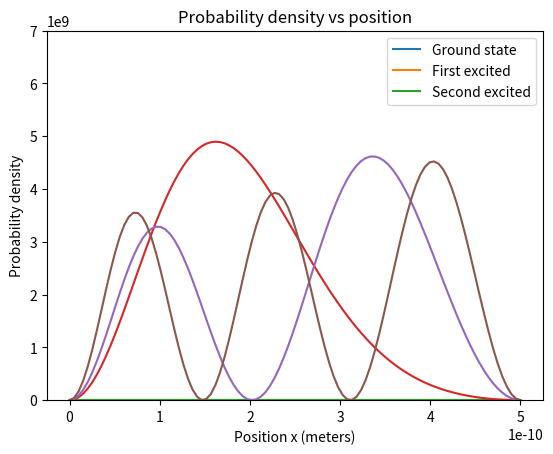

Generate this figure with matplotlib:

import numpy as np
import matplotlib.pyplot as plt
import scipy.constants as constant

a = 10 * 1.60218e-19 # eV
L = 5 * 1e-10 #e-10 # Meters           Angstroms
h = constant.hbar #6.582e-16  # eV*s
M = 9.1094e-31 #0.5109989461 # eV/c^2       # kg

def H(m, n):
    H = np.zeros((m,n))
    for i in range(1, m+1):
        for j in range(1, n+1):
            if i == j:
                H[i-1,j-1] = 0.5*a + (np.pi**2 * h**2 * i**2) / (2 * M * L**2)
            elif (i - j) % 2 != 0:
                H[i-1,j-1] = -1 * (8*a*i*j) / ((np.pi**2)*(i**2 - j**2)**2)
            else:
                H[i-1,j-1] = 0
    return H



#print(H(3,3))



H_matrix = H(10,10)


#print(H_matrix)

print(np.linalg.eigh(H_matrix)[0] / 1.60218e-19)

H_matrix = H(100,100)

print(np.linalg.eigh(H_matrix)[0] / 1.60218e-19)

w, v = np.linalg.eigh(H_matrix)
x = np.linspace(0, L, len(v[:,0]))

def Psi(x, v):
    Psi = x*0
    for i in range(1, len(x)+1):
        Psi += v[i-1]*np.sin(i*np.pi*x/L)
    return Psi


v = v*-1
ground_state = Psi(x, v[:,0])
first_excited = Psi(x, v[:,1])
second_excited = Psi(x, v[:,2])

plt.plot(x, Psi(x, v[:,0]))
plt.plot(x, Psi(x, v[:,1]))
plt.plot(x, Psi(x, v[:,2]))
plt.show()

def Normalization(x, Psi):
    N = 100
    a = 0
    b = L
    delta_x = (b-a)/N
    
    def Simpson(N):
    	s = Psi[0]**2 + Psi[-1]**2
    	for i in range(1, len(x)):
    		if i % 2 == 0:
    			s += 2*(Psi[i]**2)
    		else:
    			s += 4*(Psi[i]**2)
    	return s * delta_x/ 3
    
    return Simpson(N)

A1 = Normalization(x, ground_state)
A2 = Normalization(x, first_excited)
A3 = Normalization(x, second_excited)


plt.plot(x, ground_state**2 / A1)
plt.plot(x, first_excited**2 / A2)
plt.plot(x, second_excited**2 / A3)
plt.legend(['Ground state','First excited','Second excited'])
plt.xlabel('Position x (meters)')
plt.ylabel('Probability density')
plt.title('Probability density vs position')
plt.ylim(0, 7e9)


